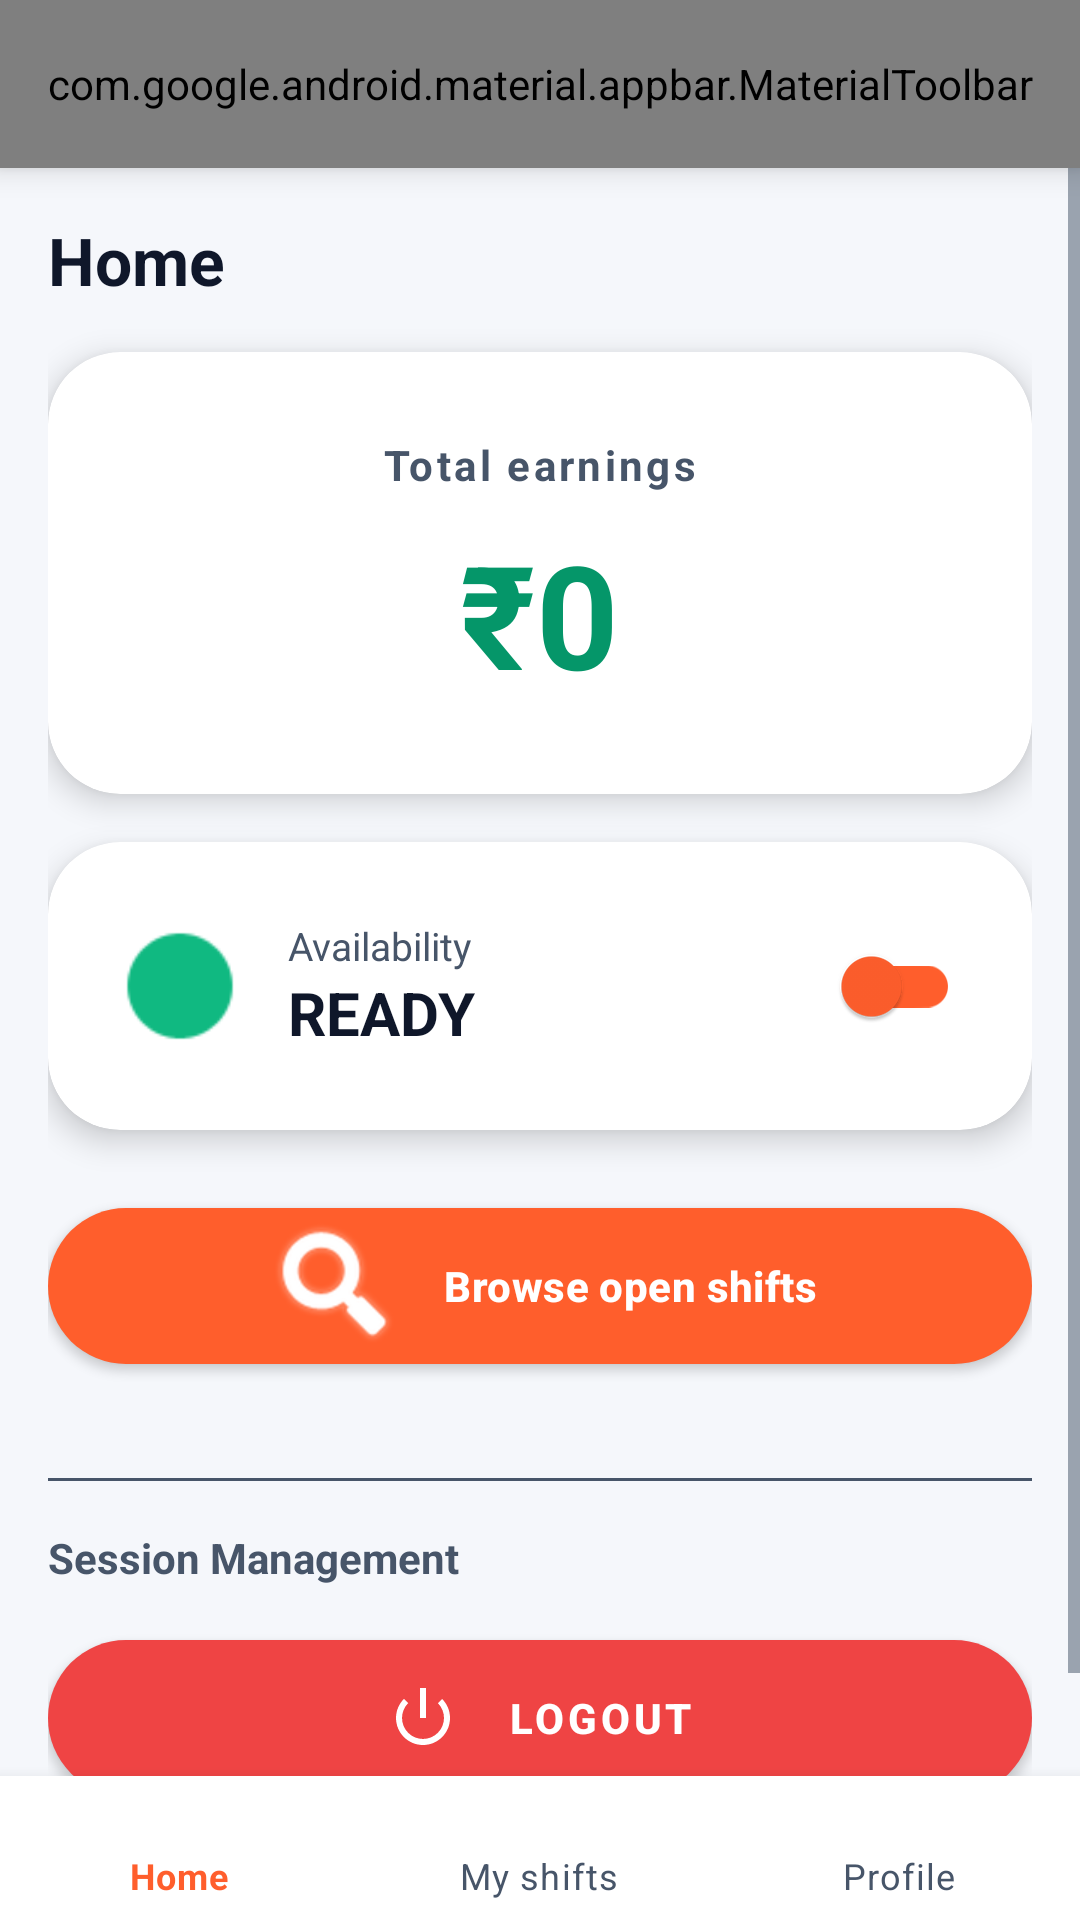

Write the Android layout XML for this screen, with the resource values it uses.
<!-- AndroidManifest.xml: application theme Theme.Verson1 -->
<!-- res/layout/activity_worker_dashboard.xml -->
<?xml version="1.0" encoding="utf-8"?>
<androidx.constraintlayout.widget.ConstraintLayout xmlns:android="http://schemas.android.com/apk/res/android"
    xmlns:app="http://schemas.android.com/apk/res-auto"
    xmlns:tools="http://schemas.android.com/tools"
    android:layout_width="match_parent"
    android:layout_height="match_parent"
    android:background="@color/bg_main">

    <com.google.android.material.appbar.AppBarLayout
        android:id="@+id/app_bar"
        android:layout_width="match_parent"
        android:layout_height="wrap_content"
        android:background="@color/brand_orange"
        android:elevation="6dp"
        app:layout_constraintTop_toTopOf="parent">

        <com.google.android.material.appbar.MaterialToolbar
            android:id="@+id/toolbar"
            android:layout_width="match_parent"
            android:layout_height="?attr/actionBarSize"
            app:menu="@menu/menu_toolbar_worker"
            app:popupTheme="@style/ThemeOverlay.MaterialComponents.Light"
            app:title="@string/toolbar_worker"
            app:titleTextColor="#FFFFFF"
            app:navigationIconTint="#FFFFFF" />
    </com.google.android.material.appbar.AppBarLayout>

    <ScrollView
        android:layout_width="match_parent"
        android:layout_height="0dp"
        android:fillViewport="true"
        app:layout_constraintBottom_toTopOf="@id/bottom_navigation"
        app:layout_constraintTop_toBottomOf="@id/app_bar">

        <LinearLayout
            android:layout_width="match_parent"
            android:layout_height="wrap_content"
            android:orientation="vertical"
            android:paddingHorizontal="@dimen/screen_padding_horizontal"
            android:paddingTop="@dimen/screen_padding_vertical"
            android:paddingBottom="24dp">

            <TextView
                android:id="@+id/welcome_text"
                android:layout_width="wrap_content"
                android:layout_height="wrap_content"
                android:layout_marginBottom="16dp"
                android:text="@string/nav_worker_home"
                android:textColor="@color/text_primary"
                android:textSize="22sp"
                android:textStyle="bold" />

            <androidx.cardview.widget.CardView
                android:layout_width="match_parent"
                android:layout_height="wrap_content"
                app:cardBackgroundColor="@color/brand_surface"
                app:cardCornerRadius="24dp"
                app:cardElevation="6dp">

                <LinearLayout
                    android:layout_width="match_parent"
                    android:layout_height="wrap_content"
                    android:gravity="center"
                    android:orientation="vertical"
                    android:padding="28dp">

                    <TextView
                        android:layout_width="wrap_content"
                        android:layout_height="wrap_content"
                        android:letterSpacing="0.08"
                        android:text="@string/label_total_earnings"
                        android:textColor="@color/text_medium"
                        android:textSize="14sp"
                        android:textStyle="bold" />

                    <TextView
                        android:id="@+id/earnings_text"
                        android:layout_width="wrap_content"
                        android:layout_height="wrap_content"
                        android:layout_marginTop="8dp"
                        android:text="₹0"
                        android:textColor="@color/status_money"
                        android:textSize="48sp"
                        android:textStyle="bold" />
                </LinearLayout>
            </androidx.cardview.widget.CardView>

            <androidx.cardview.widget.CardView
                android:layout_width="match_parent"
                android:layout_height="wrap_content"
                android:layout_marginTop="16dp"
                app:cardBackgroundColor="@color/brand_surface"
                app:cardCornerRadius="24dp"
                app:cardElevation="6dp">

                <LinearLayout
                    android:layout_width="match_parent"
                    android:layout_height="wrap_content"
                    android:gravity="center_vertical"
                    android:orientation="horizontal"
                    android:padding="24dp">

                    <ImageView
                        android:id="@+id/status_icon"
                        android:layout_width="40dp"
                        android:layout_height="40dp"
                        android:contentDescription="@string/label_availability"
                        android:src="@android:drawable/presence_online"
                        app:tint="@color/status_available" />

                    <LinearLayout
                        android:layout_width="0dp"
                        android:layout_height="wrap_content"
                        android:layout_marginStart="16dp"
                        android:layout_weight="1"
                        android:orientation="vertical">

                        <TextView
                            android:layout_width="wrap_content"
                            android:layout_height="wrap_content"
                            android:text="@string/label_availability"
                            android:textColor="@color/text_medium"
                            android:textSize="13sp" />

                        <TextView
                            android:id="@+id/status_text"
                            android:layout_width="wrap_content"
                            android:layout_height="wrap_content"
                            android:text="READY"
                            android:textColor="@color/text_primary"
                            android:textSize="20sp"
                            android:textStyle="bold" />
                    </LinearLayout>

                    <com.google.android.material.switchmaterial.SwitchMaterial
                        android:id="@+id/availability_switch"
                        android:layout_width="wrap_content"
                        android:layout_height="wrap_content"
                        android:minHeight="@dimen/touch_target_min"
                        app:thumbTint="@color/brand_orange"
                        app:trackTint="@color/brand_orange" />
                </LinearLayout>
            </androidx.cardview.widget.CardView>

            <com.google.android.material.button.MaterialButton
                android:id="@+id/btn_find_work"
                style="@style/Widget.ShiftSync.Button.DashboardPrimary"
                android:layout_width="match_parent"
                android:layout_height="@dimen/button_height_dashboard"
                android:layout_marginTop="20dp"
                android:text="@string/find_open_shifts"
                app:icon="@android:drawable/ic_search_category_default"
                app:iconGravity="textStart"
                app:iconPadding="12dp"
                app:iconTint="@color/brand_white" />

            
            <View
                android:layout_width="match_parent"
                android:layout_height="1dp"
                android:layout_marginTop="32dp"
                android:layout_marginBottom="16dp"
                android:background="@color/text_medium" />

            <TextView
                android:layout_width="wrap_content"
                android:layout_height="wrap_content"
                android:layout_marginBottom="12dp"
                android:text="Session Management"
                android:textColor="@color/text_medium"
                android:textSize="14sp"
                android:textStyle="bold" />

            <com.google.android.material.button.MaterialButton
                android:id="@+id/btn_logout"
                style="@style/Widget.ShiftSync.Button.Logout"
                android:layout_width="match_parent"
                android:layout_height="64dp"
                android:text="LOGOUT"
                app:icon="@android:drawable/ic_lock_power_off"
                app:iconGravity="textStart"
                app:iconPadding="16dp"
                app:iconTint="@color/brand_white" />
        </LinearLayout>
    </ScrollView>

    <com.google.android.material.bottomnavigation.BottomNavigationView
        android:id="@+id/bottom_navigation"
        android:layout_width="match_parent"
        android:layout_height="wrap_content"
        android:background="@color/nav_background"
        android:minHeight="@dimen/touch_target_min"
        app:itemIconSize="26dp"
        app:itemIconTint="@color/bottom_nav_icon_tint"
        app:itemTextColor="@color/bottom_nav_text_color"
        app:labelVisibilityMode="labeled"
        app:layout_constraintBottom_toBottomOf="parent"
        app:menu="@menu/bottom_nav_worker" />

</androidx.constraintlayout.widget.ConstraintLayout>
<!-- resources referenced by this layout -->
<resources>
  <color name="bg_main">#F5F7FB</color>
  <color name="brand_orange">#FF5E2C</color>
  <color name="brand_surface">#FFFFFF</color>
  <color name="brand_white">#FFFFFF</color>
  <color name="nav_background">#FFFFFF</color>
  <color name="status_available">#10B981</color>
  <color name="status_money">#059669</color>
  <color name="text_medium">#475569</color>
  <color name="text_primary">#0F172A</color>
  <dimen name="button_height_dashboard">64dp</dimen>
  <dimen name="screen_padding_horizontal">16dp</dimen>
  <dimen name="screen_padding_vertical">16dp</dimen>
  <dimen name="touch_target_min">48dp</dimen>
  <string name="find_open_shifts">Browse open shifts</string>
  <string name="label_availability">Availability</string>
  <string name="label_total_earnings">Total earnings</string>
  <string name="nav_worker_home">Home</string>
  <string name="toolbar_worker">Worker</string>
  <style name="Widget.ShiftSync.Button.DashboardPrimary" parent="Widget.ShiftSync.Button.Primary">
          <item name="android:layout_height">@dimen/button_height_dashboard</item>
          <item name="android:minHeight">@dimen/button_height_dashboard</item>
      </style>
  <style name="Widget.ShiftSync.Button.Logout" parent="Widget.MaterialComponents.Button">
          <item name="android:minHeight">@dimen/button_height_large</item>
          <item name="android:textAllCaps">false</item>
          <item name="android:textSize">@dimen/text_button</item>
          <item name="android:textStyle">bold</item>
          <item name="android:paddingLeft">24dp</item>
          <item name="android:paddingRight">24dp</item>
          <item name="android:textColor">#FFFFFF</item>
          <item name="backgroundTint">@color/status_error</item>
          <item name="cornerRadius">@dimen/button_corner_radius</item>
          <item name="android:elevation">0dp</item>
          <item name="rippleColor">@color/ripple_on_dark</item>
      </style>
  <style name="Theme.Verson1" parent="Base.Theme.Verson1" />
  <dimen name="button_height_large">60dp</dimen>
  <dimen name="text_button">14sp</dimen>
  <color name="status_error">#EF4444</color>
  <dimen name="button_corner_radius">28dp</dimen>
  <color name="ripple_on_dark">#33FFFFFF</color>
  <dimen name="button_height_standard">52dp</dimen>
  <color name="brand_primary">#FF5E2C</color>
  <color name="brand_primary_dark">#D84315</color>
  <color name="white">#FFFFFF</color>
  <color name="brand_secondary">#4F46E5</color>
  <color name="brand_secondary_dark">#3730A3</color>
  <color name="bg_card">#FFFFFF</color>
  <style name="ThemeOverlay.ShiftSync.Dialog" parent="ThemeOverlay.MaterialComponents.MaterialAlertDialog">
          <item name="colorPrimary">@color/brand_primary</item>
          <item name="materialAlertDialogTitleTextStyle">@style/TextAppearance.ShiftSync.DialogTitle</item>
      </style>
  <style name="ThemeOverlay.ShiftSync.BottomSheet" parent="ThemeOverlay.MaterialComponents.BottomSheetDialog">
          <item name="bottomSheetStyle">@style/Widget.ShiftSync.BottomSheet</item>
      </style>
  <color name="text_secondary">#475569</color>
  <style name="TextAppearance.ShiftSync.DialogTitle" parent="TextAppearance.MaterialComponents.Headline6">
          <item name="android:textColor">@color/text_primary</item>
          <item name="android:textStyle">bold</item>
      </style>
  <style name="Widget.ShiftSync.BottomSheet" parent="Widget.MaterialComponents.BottomSheet.Modal">
          <item name="shapeAppearanceOverlay">@style/ShapeAppearance.ShiftSync.BottomSheet</item>
          <item name="backgroundTint">@color/bg_card</item>
      </style>
  <style name="ShapeAppearance.ShiftSync.BottomSheet" parent="">
          <item name="cornerFamily">rounded</item>
          <item name="cornerSizeTopLeft">24dp</item>
          <item name="cornerSizeTopRight">24dp</item>
      </style>
</resources>
